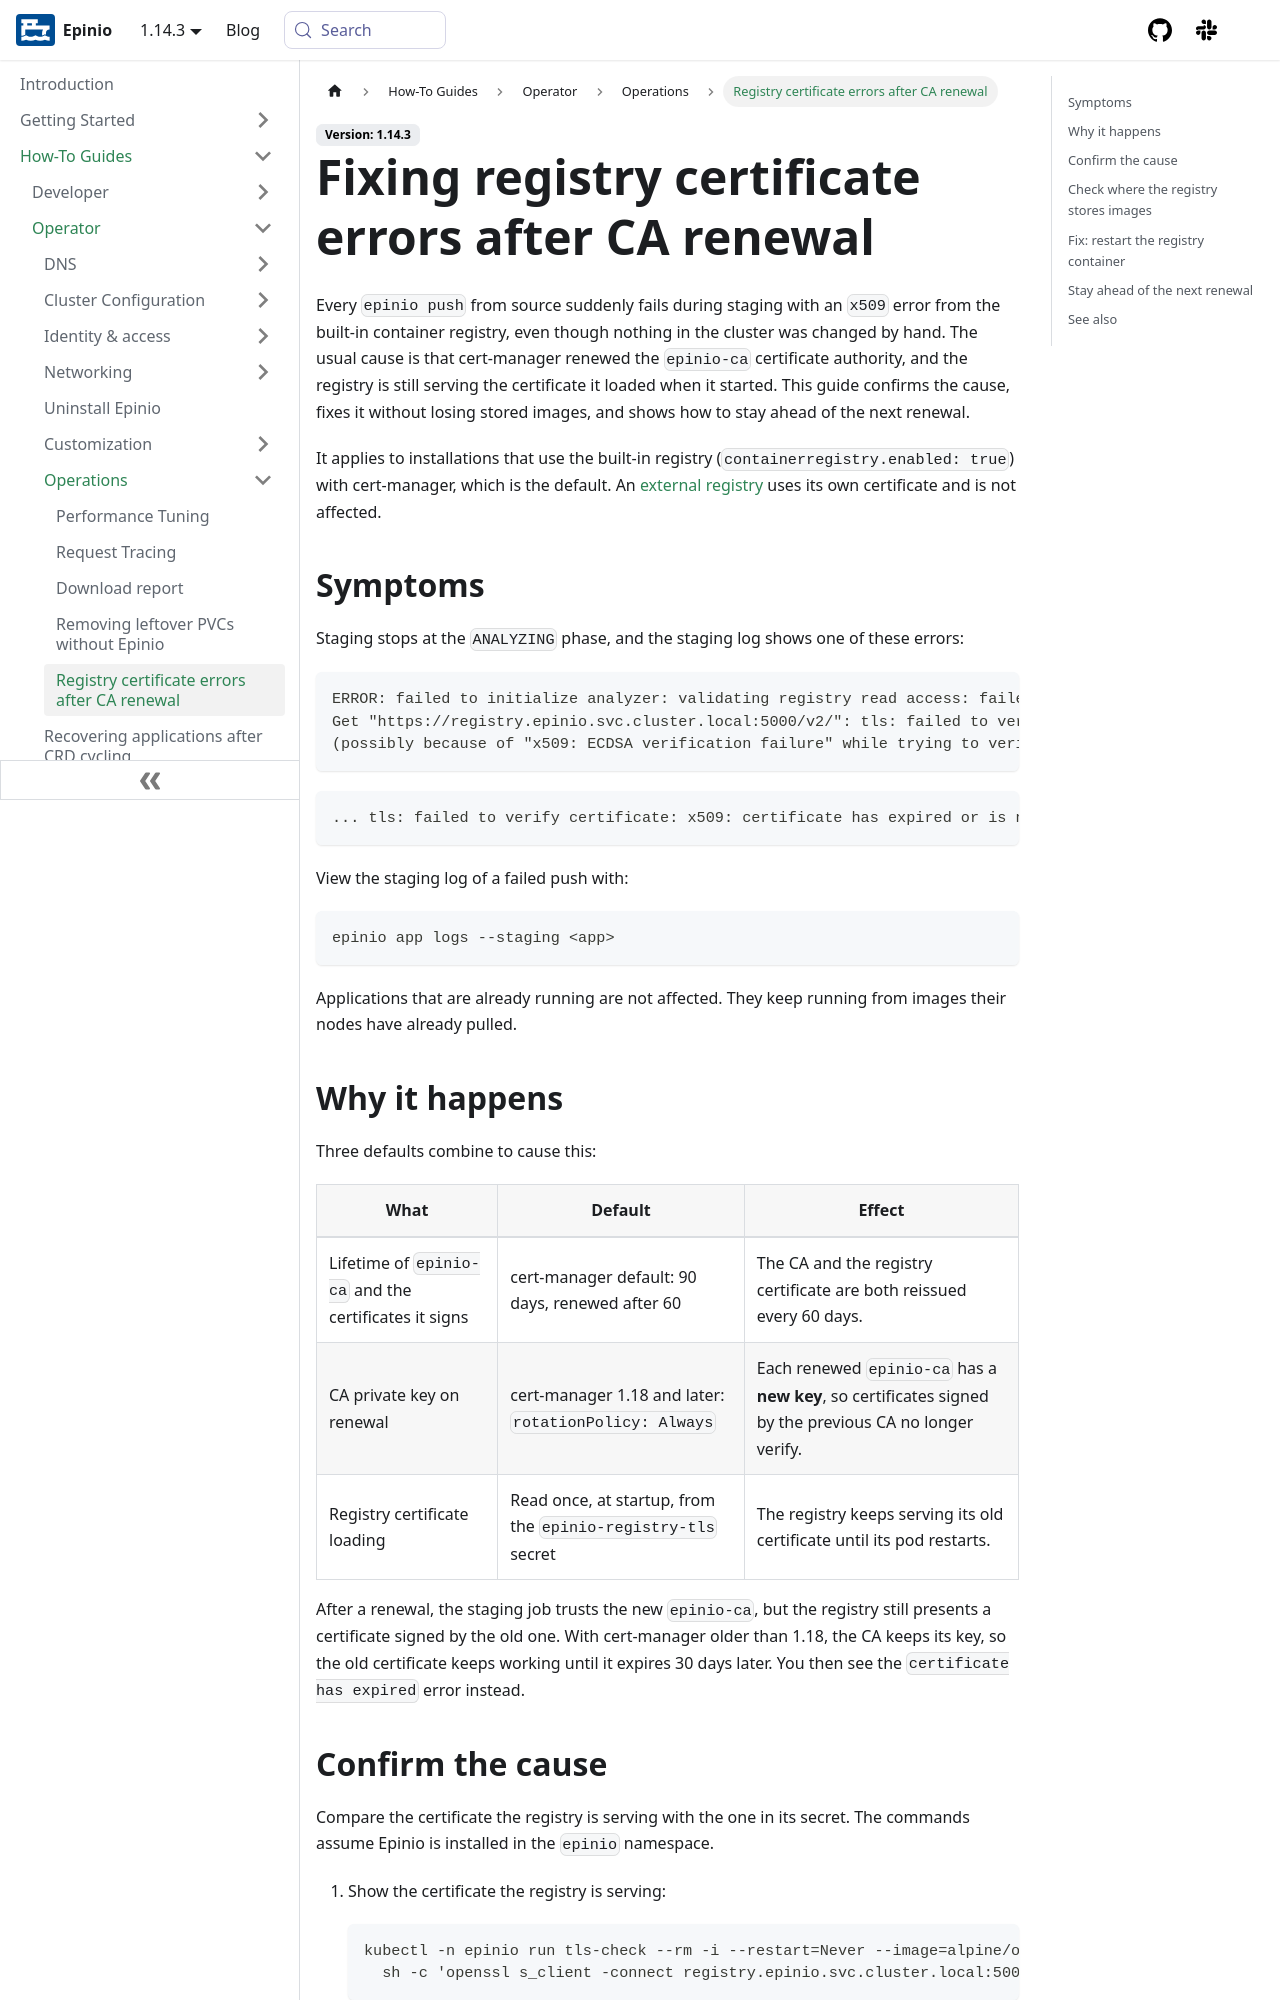

repository: epinio/docs · page: how-to/operator/operations/registry_certificate_renewal.html · generator: docusaurus

---
sidebar_label: Registry certificate errors after CA renewal
sidebar_position: 27
title: Fixing registry certificate errors after CA renewal
description: Diagnose and fix staging failures caused by the built-in registry serving a certificate signed by a renewed epinio-ca, without losing stored images
keywords: [epinio, kubernetes, cert-manager, epinio-ca, registry, certificate, x509, staging, troubleshooting]
doc-type: [how-to]
doc-topic: [epinio, how-to, operations, registry-certificate]
doc-persona: [epinio-operator]
---

Every `epinio push` from source suddenly fails during staging with an `x509` error from the built-in container registry, even though nothing in the cluster was changed by hand.
The usual cause is that cert-manager renewed the `epinio-ca` certificate authority, and the registry is still serving the certificate it loaded when it started.
This guide confirms the cause, fixes it without losing stored images, and shows how to stay ahead of the next renewal.

It applies to installations that use the built-in registry (`containerregistry.enabled: true`) with cert-manager, which is the default.
An [external registry](../cluster-config/setup_external_registry.md) uses its own certificate and is not affected.

## Symptoms

Staging stops at the `ANALYZING` phase, and the staging log shows one of these errors:

```console
ERROR: failed to initialize analyzer: validating registry read access: failed to ensure registry read access to registry.epinio.svc.cluster.local:5000/apps/...:
Get "https://registry.epinio.svc.cluster.local:5000/v2/": tls: failed to verify certificate: x509: certificate signed by unknown authority
(possibly because of "x509: ECDSA verification failure" while trying to verify candidate authority certificate "epinio-ca")
```

```console
... tls: failed to verify certificate: x509: certificate has expired or is not yet valid
```

View the staging log of a failed push with:

```bash
epinio app logs --staging <app>
```

Applications that are already running are not affected. They keep running from images their nodes have already pulled.

## Why it happens

Three defaults combine to cause this:

| What | Default | Effect |
| --- | --- | --- |
| Lifetime of `epinio-ca` and the certificates it signs | cert-manager default: 90 days, renewed after 60 | The CA and the registry certificate are both reissued every 60 days. |
| CA private key on renewal | cert-manager 1.18 and later: `rotationPolicy: Always` | Each renewed `epinio-ca` has a **new key**, so certificates signed by the previous CA no longer verify. |
| Registry certificate loading | Read once, at startup, from the `epinio-registry-tls` secret | The registry keeps serving its old certificate until its pod restarts. |

After a renewal, the staging job trusts the new `epinio-ca`, but the registry still presents a certificate signed by the old one.
With cert-manager older than 1.18, the CA keeps its key, so the old certificate keeps working until it expires 30 days later. You then see the `certificate has expired` error instead.
